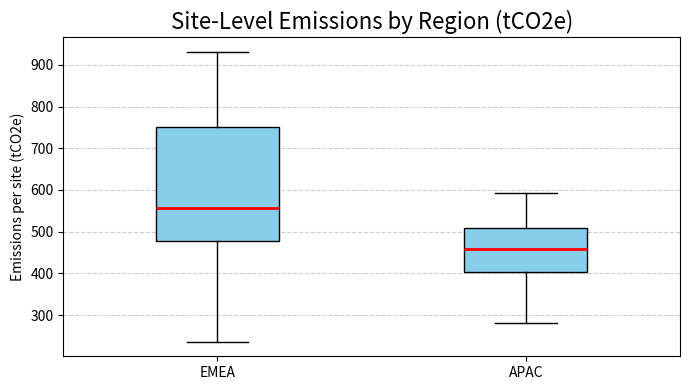

Python code for this plot:
# boxplot.py
#
import matplotlib.pyplot as plt
import numpy as np

# Example data: emissions (tCO2e) for different regions
np.random.seed(123)
regions = ["EMEA", "APAC"]
emissions = [
    np.random.normal(600, 150, 30),   # EMEA
    np.random.normal(450, 60, 30)     # APAC
]

plt.figure(figsize=(7, 4))
plt.boxplot(emissions, labels=regions, patch_artist=True, widths=0.4,
            boxprops=dict(facecolor="skyblue", color="black"),
            medianprops=dict(color="red", linewidth=2))

plt.title("Site-Level Emissions by Region (tCO2e)", fontsize=16)
plt.ylabel("Emissions per site (tCO2e)")
plt.grid(axis="y", linestyle="--", alpha=0.6)

plt.tight_layout()
plt.show()
